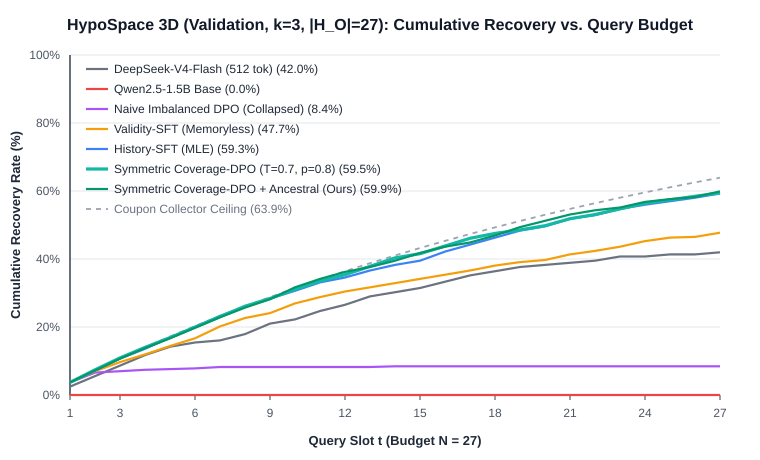

Data behind this chart, as committed beside it:
slot, deepseek_512, base, dpo_imbalanced, sft_validity, sft_history, coverage_dpo, coverage_dpo_t10
1, 2.469, 0.0, 3.704, 3.704, 3.704, 3.704, 3.704
2, 5.556, 0.0, 6.584, 6.996, 7.202, 7.407, 7.202
3, 8.642, 0.0, 6.996, 9.671, 10.7, 10.9, 10.7
4, 11.73, 0.0, 7.407, 11.93, 13.58, 13.99, 13.79
5, 14.2, 0.0, 7.613, 14.4, 16.87, 16.87, 16.67
6, 15.43, 0.0, 7.819, 16.67, 19.96, 19.96, 19.75
7, 16.05, 0.0, 8.23, 20.16, 23.25, 23.05, 22.84
8, 17.9, 0.0, 8.23, 22.63, 25.93, 26.13, 25.72
9, 20.99, 0.0, 8.23, 24.07, 28.39, 28.39, 28.19
10, 22.22, 0.0, 8.23, 26.95, 30.66, 31.07, 31.69
11, 24.69, 0.0, 8.23, 28.81, 33.13, 33.54, 34.16
12, 26.54, 0.0, 8.23, 30.45, 34.57, 35.39, 36.21
13, 29.01, 0.0, 8.23, 31.69, 36.63, 37.86, 37.65
14, 30.25, 0.0, 8.436, 32.92, 38.27, 40.33, 39.51
15, 31.48, 0.0, 8.436, 34.16, 39.51, 41.56, 41.77
16, 33.33, 0.0, 8.436, 35.39, 42.18, 43.83, 43.62
17, 35.19, 0.0, 8.436, 36.63, 44.24, 46.09, 44.86
18, 36.42, 0.0, 8.436, 38.07, 46.3, 47.53, 46.91
19, 37.65, 0.0, 8.436, 39.09, 48.35, 48.56, 49.38
20, 38.27, 0.0, 8.436, 39.71, 49.59, 49.79, 51.23
21, 38.89, 0.0, 8.436, 41.36, 51.85, 51.85, 53.09
22, 39.51, 0.0, 8.436, 42.39, 52.88, 53.09, 54.32
23, 40.74, 0.0, 8.436, 43.62, 54.73, 54.73, 55.14
24, 40.74, 0.0, 8.436, 45.27, 55.97, 56.38, 56.79
25, 41.36, 0.0, 8.436, 46.3, 57, 57.41, 57.61
26, 41.36, 0.0, 8.436, 46.5, 58.02, 58.44, 58.23
27, 41.98, 0.0, 8.436, 47.74, 59.26, 59.47, 59.88
